Run: headless pygame with SDL's dummy video driver; simulated clock (each Clock.tick advances the game by its frame time, no real sleeping); random seed 0; keys injected as events and as key.get_pressed() state; no mouse input.
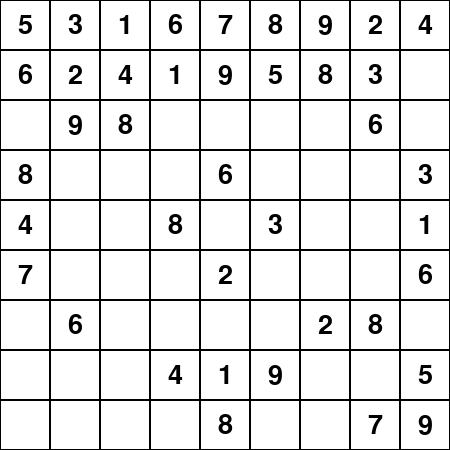
Frame 1 of 4 · flips 1–60 · no input
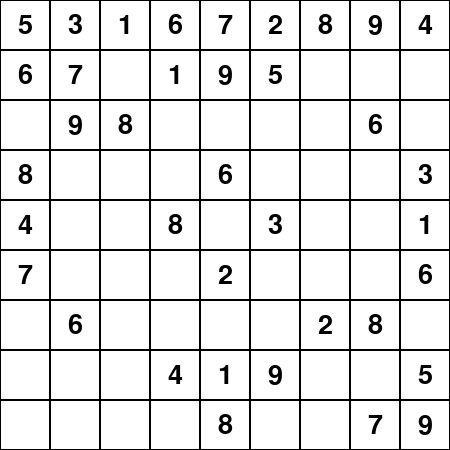
Frame 2 of 4 · flips 61–180 · tapped SPACE, RETURN · held RIGHT (→), D
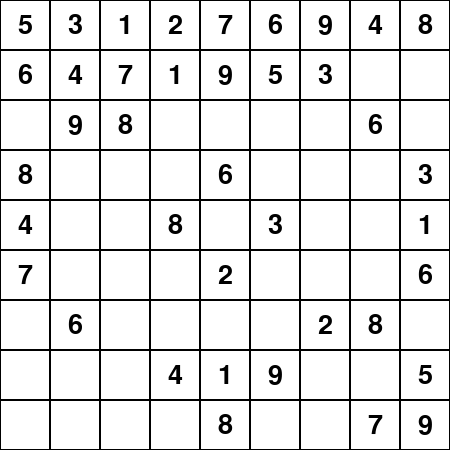
Frame 3 of 4 · flips 181–300 · held DOWN (↓), S
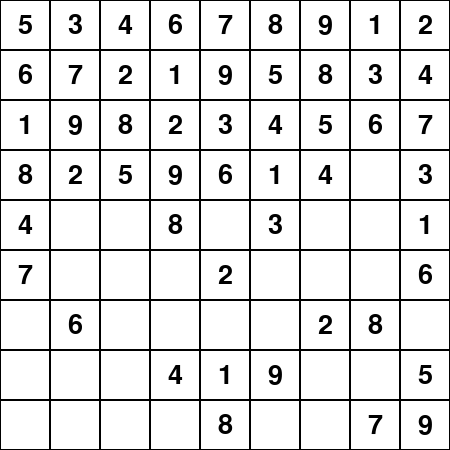
Frame 4 of 4 · flips 301–420 · held LEFT (←), A, UP (↑), W

The pygame program that drew these frames:

import pygame
from typing import List


class Solution:
    '''
    This is the constructor of the Solution class that initializes the instance variables self.board, self.rows, self.cols, self.boxes, and self.steps.
    Time complexity: O(81), which is constant.
    Space complexity: O(27), which is also constant.
    '''
    # define a function to solve Sudoku problem that takes in 2D list of strings and returns None

    def __init__(self, board: List[List[str]]):
        self.board = board
        self.rows = [set(str(i) for i in range(1, 10)) for _ in range(9)]
        self.cols = [set(str(i) for i in range(1, 10)) for _ in range(9)]
        self.boxes = [set(str(i) for i in range(1, 10)) for _ in range(9)]
        self.steps = [0]
    '''
    This method solves the Sudoku puzzle using backtracking algorithm, and updates the board for every step using Pygame library. It calls the backtrack() function recursively to solve the puzzle.
    Time complexity: O(9^(n*n)), where n is the size of the Sudoku puzzle (n=9 for the standard Sudoku puzzle), because in the worst case, the algorithm has to try all possible combinations of numbers for every empty cell in the board.
    Space complexity: O(n*n), because the algorithm uses a recursive stack to keep track of the current cell being filled.
    '''
    # This is the beginning of the solveSudoku method, which is defined inside a class. The method takes no arguments besides the self parameter, which refers to the instance of the class.

    def solveSudoku(self):
        # These two for loops iterate over each cell in the 9x9 Sudoku board.
        for i in range(9):
            for j in range(9):
                # This if statement checks whether the current cell is already filled in or not. If it's not empty (i.e., it contains a number), the code inside the if block is executed.
                if self.board[i][j] != '.':
                    # This line converts the string representation of the number in the current cell to an integer.
                    num = int(self.board[i][j])
                    # These three lines remove the number that was just placed in the current cell from the corresponding sets of possible values for the row, column, and 3x3 box that contain the cell. This is done to ensure that the same number doesn't appear twice in the same row, column, or box.
                    self.rows[i].remove(str(num))
                    self.cols[j].remove(str(num))
                    # calculate index of the set in boxes.
                    self.boxes[(i//3)*3+j//3].remove(str(num))
                    # (i//3)*3 rounds down the row index i to the nearest multiple of 3,
                    # and adds j//3 to calculate the column offset within that row
        '''
        This function implements the backtracking algorithm to solve the Sudoku puzzle recursively. It takes two optional parameters i and j that represent the current row and column being filled in the board. It updates the self.board and self.steps instance variables for every step.
        Time complexity: O(9^(n*n)), where n is the size of the Sudoku puzzle (n=9 for the standard Sudoku puzzle), because in the worst case, the algorithm has to try all possible combinations of numbers for every empty cell in the board.
        Space complexity: O(n*n), because the algorithm uses a recursive stack to keep track of the current cell being filled.
        
        '''
        def backtrack(i=0, j=0):  # This method is defined with two parameters i and j both of which have default values of 0.
            # Increments the first value in self.steps by 1. The self.steps list is used to keep track of the number of steps taken to solve the puzzle.
            self.steps[0] += 1

            if i == 9:  # If the value of i is equal to 9, that means we have reached the end of the puzzle and return True.
                return True
            # The values of next_i and next_j are calculated based on the values of i and j. If j is 8, next_i will be i+1 to move to the next row, otherwise it will be the same as i. next_j is calculated using the modulus operator, which ensures that j stays within the bounds of the puzzle
            next_i = i+1 if j == 8 else i
            next_j = (j+1) % 9

            # If the value at self.board[i][j] is not '.', that means it is already filled and we move to the next cell by calling backtrack(next_i, next_j) recursively.
            if self.board[i][j] != '.':
                return backtrack(next_i, next_j)
            # This loop iterates over the intersection of self.rows[i], self.cols[j], and self.boxes[(i//3)*3+j//3], which contains all the possible numbers that can be placed in the cell (i,j). It then places each number in the cell, removes it from the corresponding row, column, and box, and then proceeds to the next cell.
            for num in self.rows[i] & self.cols[j] & self.boxes[(i//3)*3+j//3]:
                self.board[i][j] = str(num)
                self.rows[i].remove(str(num))
                self.cols[j].remove(str(num))
                self.boxes[(i//3)*3+j//3].remove(str(num))

                # Pygame: Draw the updated board for every step
                self.draw_board()
                pygame.display.update()
                pygame.time.delay(0)

                # This calls backtrack recursively on the next cell and returns True if a solution is found
                if backtrack(next_i, next_j):
                    return True
                # If no solution is found, this code adds the previously removed number back to the row, column, and box, and clears the cell (i,j) for the next iteration.
                self.rows[i].add(str(num))
                self.cols[j].add(str(num))
                self.boxes[(i//3)*3+j//3].add(str(num))
                self.board[i][j] = '.'
            # Returns False if no solution is found.
            return False
        # which solves the Sudoku puzzle using backtracking algorithm recursively. If the algorithm finds a solution, it returns True, otherwise it returns False. This line essentially starts the solving process by calling the backtrack() function with default values for the i and j parameters, which are both set to 0 initially.
        backtrack()
    '''
    This method draws the Sudoku board on the Pygame screen for every step in the backtracking algorithm.
    Time complexity: O(n*n), where n is the size of the Sudoku puzzle (n=9 for the standard Sudoku puzzle), because it has to iterate over every cell in the board to draw it on the screen.
    Space complexity: O(1), because it uses a fixed amount of memory to draw the board on the screen.
    '''
    # This line defines a method called draw_board that belongs to a class

    def draw_board(self):
        # These two lines start a nested loop that will iterate over each cell in a 9x9 grid.
        for i in range(9):
            for j in range(9):
                # These two lines use Pygame to draw a white rectangle (with a black border) for each cell in the grid. The first line draws a filled rectangle, and the second line draws a rectangle with a border.
                pygame.draw.rect(screen, (255, 255, 255), (j*50, i*50, 50, 50))
                pygame.draw.rect(screen, (0, 0, 0), (j*50, i*50, 50, 50), 1)
                # These lines draw the text for each cell in the grid. If the cell contains a number (represented by a string), then it is rendered using a Pygame font. The text is centered within the cell and drawn onto the screen.
                if self.board[i][j] != '.':
                    font = pygame.font.Font(None, 40)
                    text = font.render(self.board[i][j], True, (0, 0, 0))
                    text_rect = text.get_rect(center=(j*50+25, i*50+25))
                    screen.blit(text, text_rect)


# Pygame: Initialize
pygame.init()
# This sets the size of the window and creates a window with the specified size. It also sets the caption of the window to "Sudoku Solver".
size = (450, 450)
screen = pygame.display.set_mode(size)
pygame.display.set_caption("Sudoku Solver")
# This initializes the Sudoku board with a given puzzle.
board = [["5", "3", ".", ".", "7", ".", ".", ".", "."],
         ["6", ".", ".", "1", "9", "5", ".", ".", "."],
         [".", "9", "8", ".", ".", ".", ".", "6", "."],
         ["8", ".", ".", ".", "6", ".", ".", ".", "3"],
         ["4", ".", ".", "8", ".", "3", ".", ".", "1"],
         ["7", ".", ".", ".", "2", ".", ".", ".", "6"],
         [".", "6", ".", ".", ".", ".", "2", "8", "."],
         [".", ".", ".", "4", "1", "9", ".", ".", "5"],
         [".", ".", ".", ".", "8", ".", ".", "7", "9"]]

# This creates an instance of the Solution class with the given board and solves the Sudoku puzzle.
solution = Solution(board)
solution.solveSudoku()
# This starts the Pygame event loop, which listens for events like keyboard and mouse input. It continues running until the user closes the window.
running = True
while running:
    for event in pygame.event.get():
        if event.type == pygame.QUIT:
            running = False

    # Pygame: Fill the screen with white color
    screen.fill((255, 255, 255))

    # Pygame: Draw the solved board
    solution.draw_board()

    # Pygame: Update the screen
    pygame.display.update()

# Pygame: Quit
pygame.quit()

# This prints the number of steps taken by the algorithm to solve the Sudoku puzzle.
print("Number of steps taken:", solution.steps[0])
